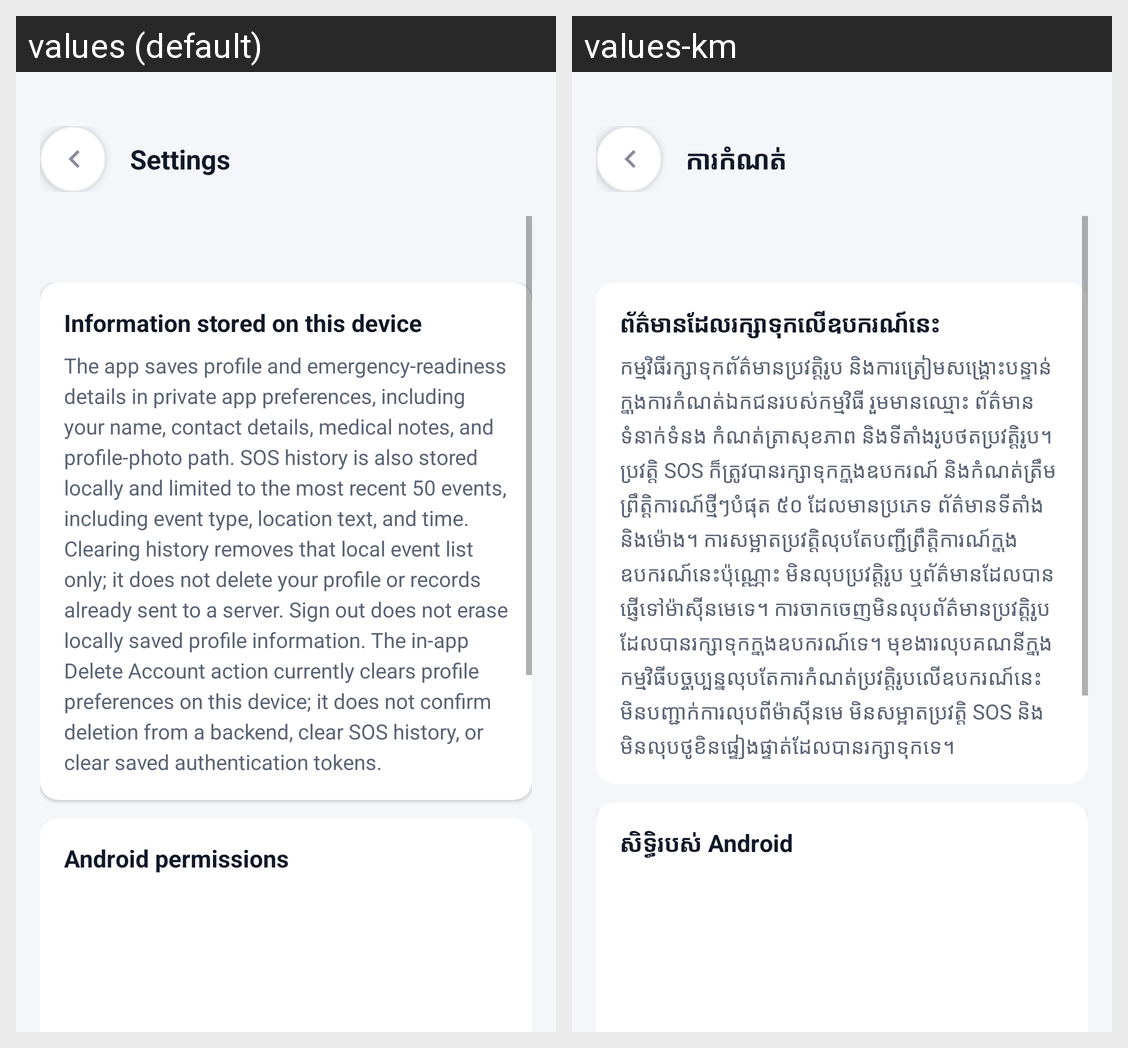

The Android screen above is rendered under two locales of the same app. Produce the string resources it draws, with the default and per-locale values.
Android screen res/layout/activity_settings_detail.xml rendered under 2 locales, left to right: values (default), values-km. Device: Nexus 5 (rendered at 1080×1920; each locale shown at half size, 540×960, under a caption strip naming it); theme Theme.EmergencySOSApp.
Strings drawn on this screen, with the default value and each locale's value (text and hints the layout hard-codes, and strings that could not be matched under every locale, appear in the picture but are not listed):

settings_title
  values: Settings
  values-km: ការកំណត់

privacy_data_title
  values: Information stored on this device
  values-km: ព័ត៌មានដែលរក្សាទុកលើឧបករណ៍នេះ

privacy_data_detail
  values: The app saves profile and emergency-readiness details in private app preferences, including your name, contact details, medical notes, and profile-photo path. SOS history is also stored locally and limited to the most recent 50 events, including event type, location text, and time. Clearing history removes that local event list only; it does not delete your profile or records already sent to a …[clipped]
  values-km: កម្មវិធីរក្សាទុកព័ត៌មានប្រវត្តិរូប និងការត្រៀមសង្គ្រោះបន្ទាន់ក្នុងការកំណត់ឯកជនរបស់កម្មវិធី រួមមានឈ្មោះ ព័ត៌មានទំនាក់ទំនង កំណត់ត្រាសុខភាព និងទីតាំងរូបថតប្រវត្តិរូប។ ប្រវត្តិ SOS ក៏ត្រូវបានរក្សាទុកក្នុងឧបករណ៍ និងកំណត់ត្រឹមព្រឹត្តិការណ៍ថ្មីៗបំផុត ៥០ ដែលមានប្រភេទ ព័ត៌មានទីតាំង និងម៉ោង។ ការសម្អាតប្រវត្តិលុបតែបញ្ជីព្រឹត្តិការណ៍ក្នុងឧបករណ៍នេះប៉ុណ្ណោះ មិនលុបប្រវត្តិរូប ឬព័ត៌មានដែលបានផ្ញើទៅម៉ាស៊ីនមេទេ។ …[clipped]

privacy_permissions_title
  values: Android permissions
  values-km: សិទ្ធិរបស់ Android
